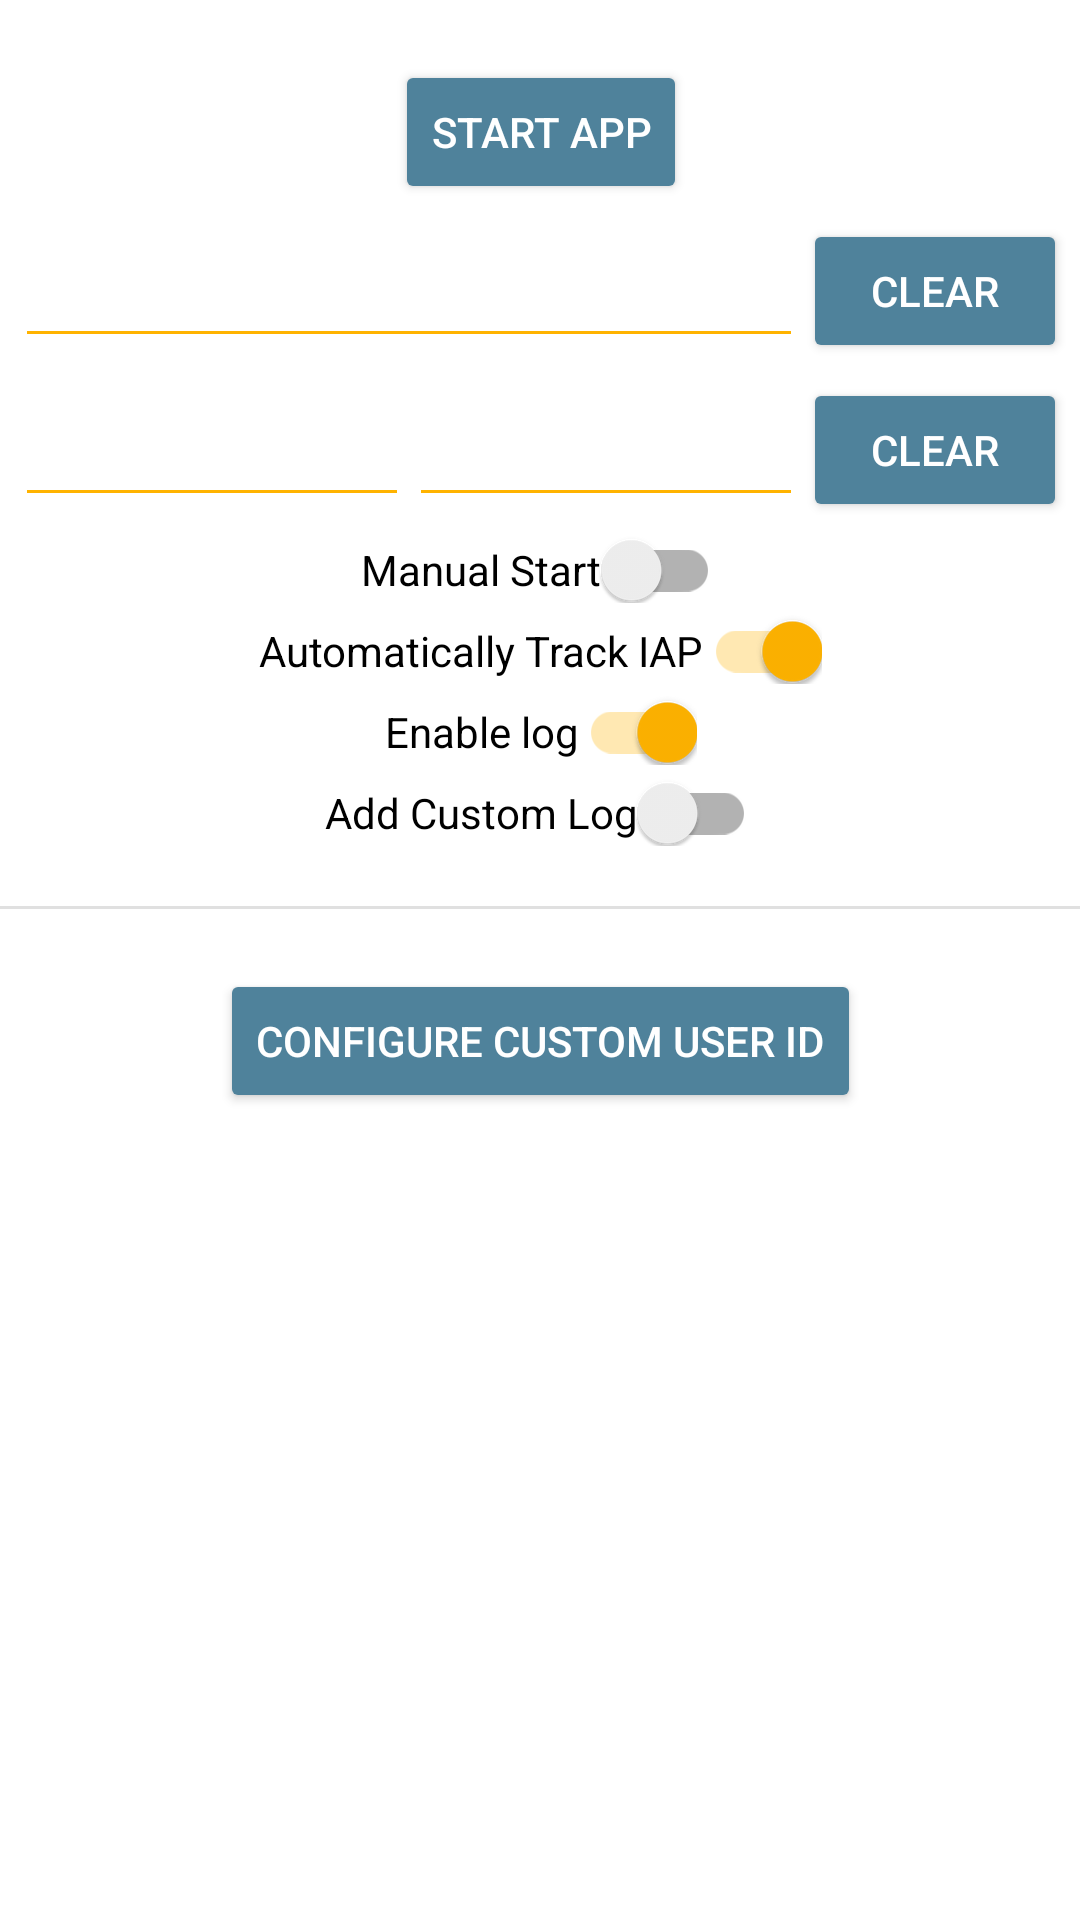

Here is an Android app screen rendered from its layout file. Give the layout XML and the strings, colors and styles it references.
<!-- AndroidManifest.xml: application theme AppTheme -->
<!-- res/layout/activity_set_ip.xml -->
<?xml version="1.0" encoding="utf-8"?>
<ScrollView xmlns:android="http://schemas.android.com/apk/res/android"
    xmlns:tools="http://schemas.android.com/tools"
    android:layout_width="match_parent"
    android:layout_height="match_parent"
    android:paddingLeft="@dimen/activity_horizontal_margin"
    android:paddingTop="@dimen/activity_vertical_margin"
    android:paddingRight="@dimen/activity_horizontal_margin"
    android:paddingBottom="@dimen/activity_vertical_margin"
    android:fitsSystemWindows="true">

    <LinearLayout
        android:layout_width="match_parent"
        android:layout_height="wrap_content"
        android:gravity="center_horizontal"
        android:orientation="vertical"
        tools:context=".SetIPActivity">

        <Button
            android:id="@+id/startAppButton"
            android:layout_width="wrap_content"
            android:layout_height="wrap_content"
            android:layout_marginTop="20dp"
            android:text="@string/start_app" />

        <LinearLayout
            android:layout_width="match_parent"
            android:layout_height="wrap_content"
            android:paddingTop="5dp"
            android:paddingHorizontal="5dp"
            android:orientation="horizontal">
            <EditText
                android:id="@+id/customPackageNameEditText"
                android:layout_width="0dp"
                android:layout_weight="1"
                android:layout_height="wrap_content"
                android:layout_marginTop="5dp">
            </EditText>
            <Button
                android:id="@+id/clearCustomPacakgeNameButton"
                android:layout_width="wrap_content"
                android:layout_height="wrap_content"
                android:text="@string/btn_clear"/>
        </LinearLayout>

        <LinearLayout
            android:layout_width="match_parent"
            android:layout_height="wrap_content"
            android:paddingTop="5dp"
            android:paddingHorizontal="5dp"
            android:orientation="horizontal">
            <EditText
                android:id="@+id/customVersionNameEditText"
                android:layout_width="0dp"
                android:layout_weight="1"
                android:layout_height="wrap_content"
                android:layout_marginTop="5dp"/>
            <EditText
                android:id="@+id/customVersionCodeEditText"
                android:layout_width="0dp"
                android:layout_weight="1"
                android:layout_height="wrap_content"
                android:inputType="number"
                android:layout_marginTop="5dp"/>
            <Button
                android:id="@+id/clearAppVersionButton"
                android:layout_width="wrap_content"
                android:layout_height="wrap_content"
                android:text="@string/btn_clear"/>
        </LinearLayout>


        <androidx.appcompat.widget.SwitchCompat
            android:id="@+id/manualStartSwitch"
            android:layout_width="wrap_content"
            android:layout_height="wrap_content"
            android:text="@string/manual_start"
            android:paddingTop="5dp" />

        <androidx.appcompat.widget.SwitchCompat
            android:id="@+id/autoIapSwitch"
            android:layout_width="wrap_content"
            android:layout_height="wrap_content"
            android:text="@string/auto_iap"
            android:checked="true"
            android:paddingTop="5dp" />

        <androidx.appcompat.widget.SwitchCompat
            android:id="@+id/enabledLogSwitch"
            android:layout_width="wrap_content"
            android:layout_height="wrap_content"
            android:text="@string/enable_log"
            android:checked="true"
            android:paddingTop="5dp" />

        <androidx.appcompat.widget.SwitchCompat
            android:id="@+id/addCustomLog"
            android:layout_width="wrap_content"
            android:layout_height="wrap_content"
            android:text="@string/add_custom_log"
            android:checked="false"
            android:paddingTop="5dp" />

        <View
            android:id="@+id/dividerTopView"
            android:layout_width="match_parent"
            android:layout_height="1dp"
            android:layout_marginTop="20dp"
            android:background="?android:attr/listDivider" />

        <Button
            android:id="@+id/configureCustomUserIdButton"
            android:layout_width="wrap_content"
            android:layout_height="wrap_content"
            android:layout_marginTop="20dp"
            android:text="@string/configure_custom_user_id" />
    </LinearLayout>
</ScrollView>
<!-- resources referenced by this layout -->
<resources>
  <string name="add_custom_log">Add Custom Log</string>
  <string name="auto_iap">Automatically Track IAP</string>
  <string name="btn_clear">clear</string>
  <string name="configure_custom_user_id">Configure Custom User Id</string>
  <string name="enable_log">Enable log</string>
  <string name="manual_start">Manual Start</string>
  <string name="start_app">Start App</string>
  <style name="AppTheme" parent="Theme.AppCompat.Light.NoActionBar">
          <item name="android:colorBackground">@color/background</item>
          <item name="colorPrimary">@color/primaryColor</item>
          <item name="colorPrimaryDark">@color/primaryDarkColor</item>
          <item name="colorSecondary">@color/secondaryColor</item>
          <item name="colorAccent">@color/primaryLightColor</item>
          <item name="colorControlNormal">@color/primaryColor</item>
          <item name="colorControlActivated">@color/primaryColor</item>
          <item name="colorControlHighlight">@color/primaryLightColor</item>
          <item name="android:textColor">@color/primaryTextColor</item>
          <item name="android:buttonStyle">@style/Button</item>
          <item name="colorButtonNormal">@color/btn_background</item>
      </style>
  <color name="background">#ffffff</color>
  <color name="primaryColor">#ffb300</color>
  <color name="primaryDarkColor">#c68400</color>
  <color name="secondaryColor">#4f829b</color>
  <color name="primaryLightColor">#ffe54c</color>
  <color name="primaryTextColor">#000000</color>
  <style name="Button" parent="@style/Widget.AppCompat.Button">
          <item name="android:textColor">@color/btn_text</item>
          <item name="android:background">@drawable/ripple_effect</item>
      </style>
  <!-- drawable ripple_effect (drawable) -->
  <?xml version="1.0" encoding="utf-8"?>
  <ripple xmlns:android="http://schemas.android.com/apk/res/android"
      android:color="@color/secondaryLightColor">
      <item>
          <inset
              android:insetLeft="@dimen/abc_button_inset_horizontal_material"
              android:insetTop="@dimen/abc_button_inset_vertical_material"
              android:insetRight="@dimen/abc_button_inset_horizontal_material"
              android:insetBottom="@dimen/abc_button_inset_vertical_material">
              <shape android:shape="rectangle">
                  <corners android:radius="@dimen/abc_control_corner_material" />
                  <solid android:color="@color/btn_background" />
                  <padding
                      android:bottom="@dimen/abc_button_padding_vertical_material"
                      android:left="@dimen/abc_button_padding_horizontal_material"
                      android:right="@dimen/abc_button_padding_horizontal_material"
                      android:top="@dimen/abc_button_padding_vertical_material" />
              </shape>
          </inset>
      </item>
  </ripple>
  <color name="secondaryLightColor">#7fb1cc</color>
</resources>
